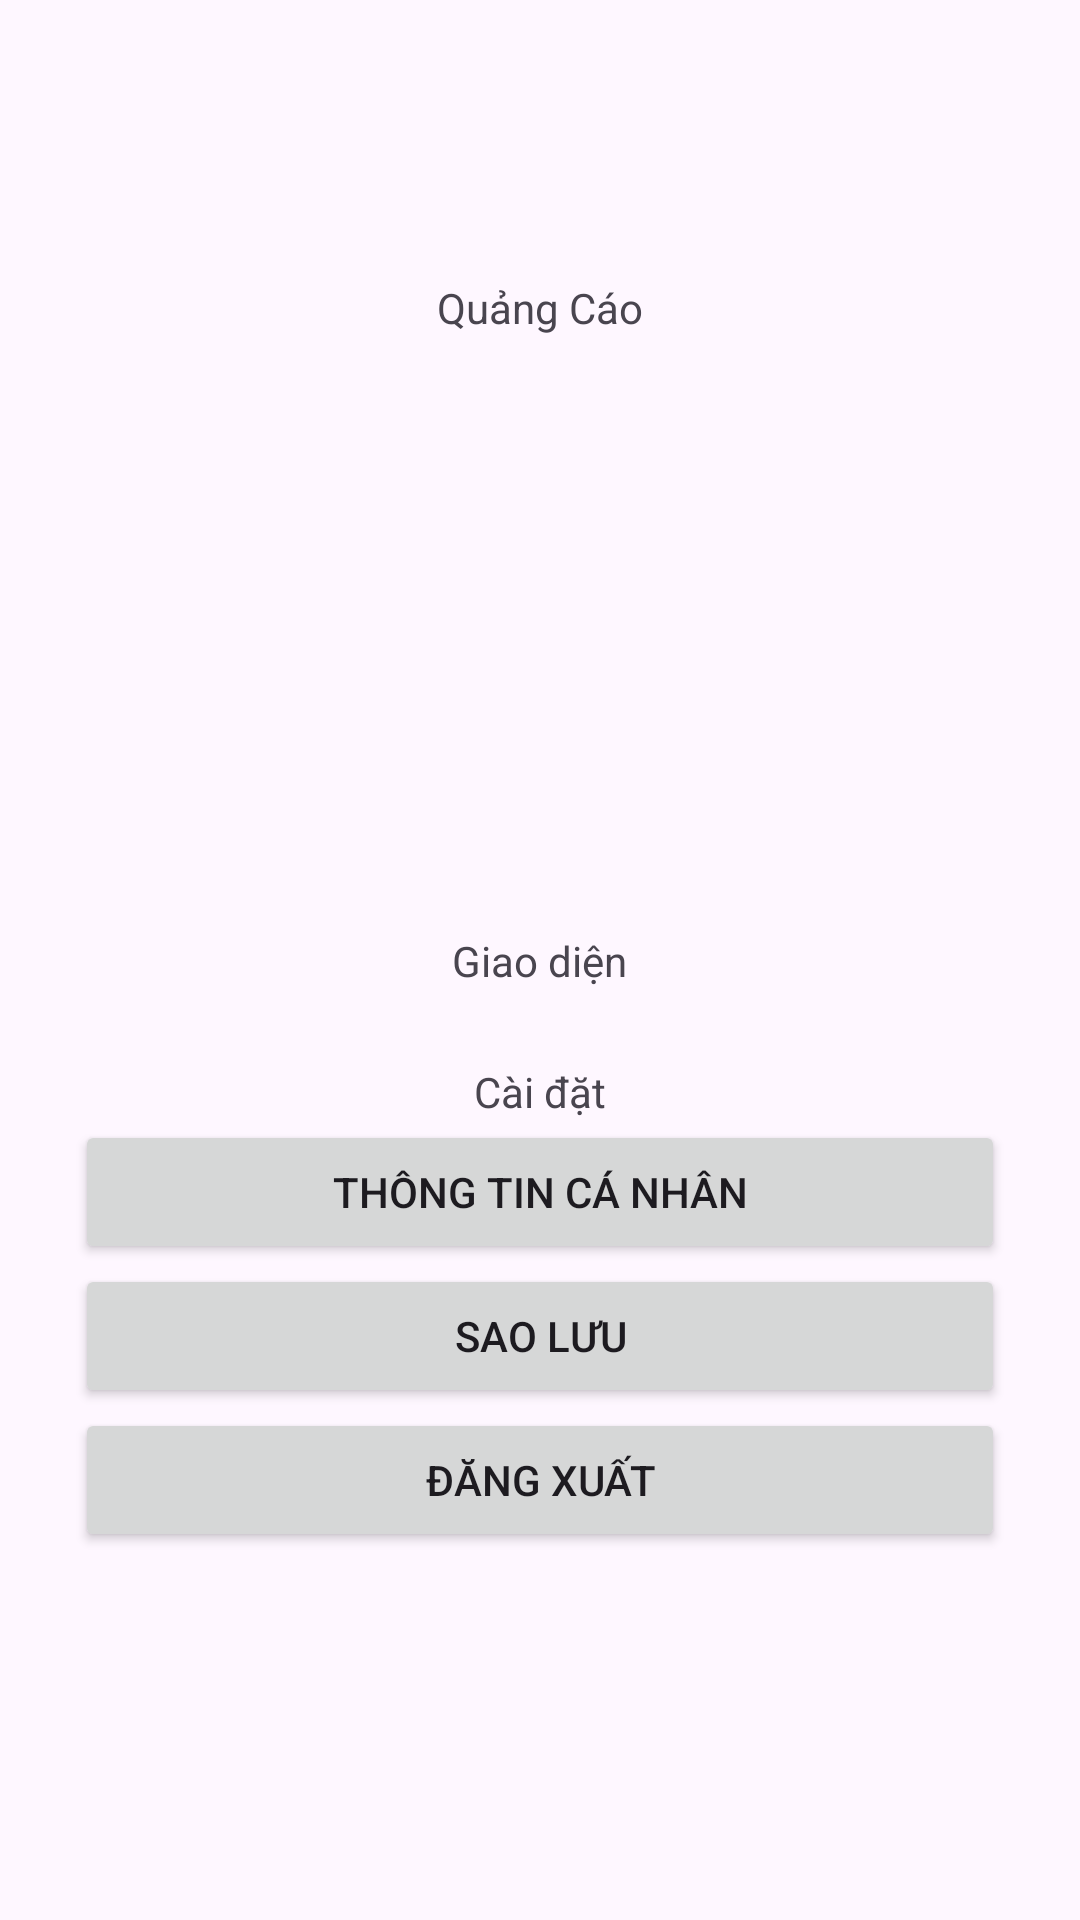

Here is an Android app screen rendered from its layout file. Give the layout XML and the strings, colors and styles it references.
<!-- AndroidManifest.xml: application theme Theme.QuanLyThoiGian -->
<!-- res/layout/setting.xml -->
<?xml version="1.0" encoding="utf-8"?>
<androidx.constraintlayout.widget.ConstraintLayout xmlns:android="http://schemas.android.com/apk/res/android"
    xmlns:app="http://schemas.android.com/apk/res-auto"
    android:layout_width="match_parent"
    android:layout_height="match_parent">

    <LinearLayout
        android:layout_width="match_parent"
        android:layout_height="wrap_content"
        android:orientation="vertical"
        app:layout_constraintBottom_toBottomOf="parent"
        app:layout_constraintEnd_toEndOf="parent"
        app:layout_constraintHorizontal_bias="0.0"
        app:layout_constraintStart_toStartOf="parent"
        app:layout_constraintTop_toTopOf="parent"
        app:layout_constraintVertical_bias="0.15">

        <TextView
            android:layout_width="wrap_content"
            android:layout_height="wrap_content"
            android:layout_gravity="center"
            android:text="Quảng Cáo" />
    </LinearLayout>

    <LinearLayout
        android:layout_width="match_parent"
        android:layout_height="wrap_content"
        android:orientation="vertical"
        app:layout_constraintBottom_toBottomOf="parent"
        app:layout_constraintEnd_toEndOf="parent"
        app:layout_constraintHorizontal_bias="0.0"
        app:layout_constraintStart_toStartOf="parent"
        app:layout_constraintTop_toTopOf="parent">

        <TextView
            android:layout_width="wrap_content"
            android:layout_height="wrap_content"
            android:layout_gravity="center"
            android:text="Giao diện" />
    </LinearLayout>

    <LinearLayout
        android:layout_width="match_parent"
        android:layout_height="wrap_content"
        android:orientation="vertical"
        android:layout_margin="25dp"
        app:layout_constraintBottom_toBottomOf="parent"
        app:layout_constraintEnd_toEndOf="parent"
        app:layout_constraintHorizontal_bias="0.0"
        app:layout_constraintStart_toStartOf="parent"
        app:layout_constraintTop_toTopOf="parent"
        app:layout_constraintVertical_bias="0.771">

        <TextView
            android:layout_width="wrap_content"
            android:layout_height="wrap_content"
            android:layout_gravity="center"
            android:text="Cài đặt" />
        <Button
            android:id="@+id/btnThongTin"
            android:layout_width="match_parent"
            android:layout_height="match_parent"
            android:text="Thông tin cá nhân"/>
        <Button
            android:id="@+id/btnSaoLuu"
            android:layout_width="match_parent"
            android:layout_height="match_parent"
            android:text="Sao lưu"/>
        <Button
            android:id="@+id/btnDangXuat"
            android:layout_width="match_parent"
            android:layout_height="match_parent"
            android:text="Đăng xuất"/>
    </LinearLayout>


</androidx.constraintlayout.widget.ConstraintLayout>
<!-- resources referenced by this layout -->
<resources>
  <style name="Theme.QuanLyThoiGian" parent="Base.Theme.QuanLyThoiGian" />
  <style name="Base.Theme.QuanLyThoiGian" parent="Theme.Material3.DayNight.NoActionBar">
          
          
      </style>
</resources>
